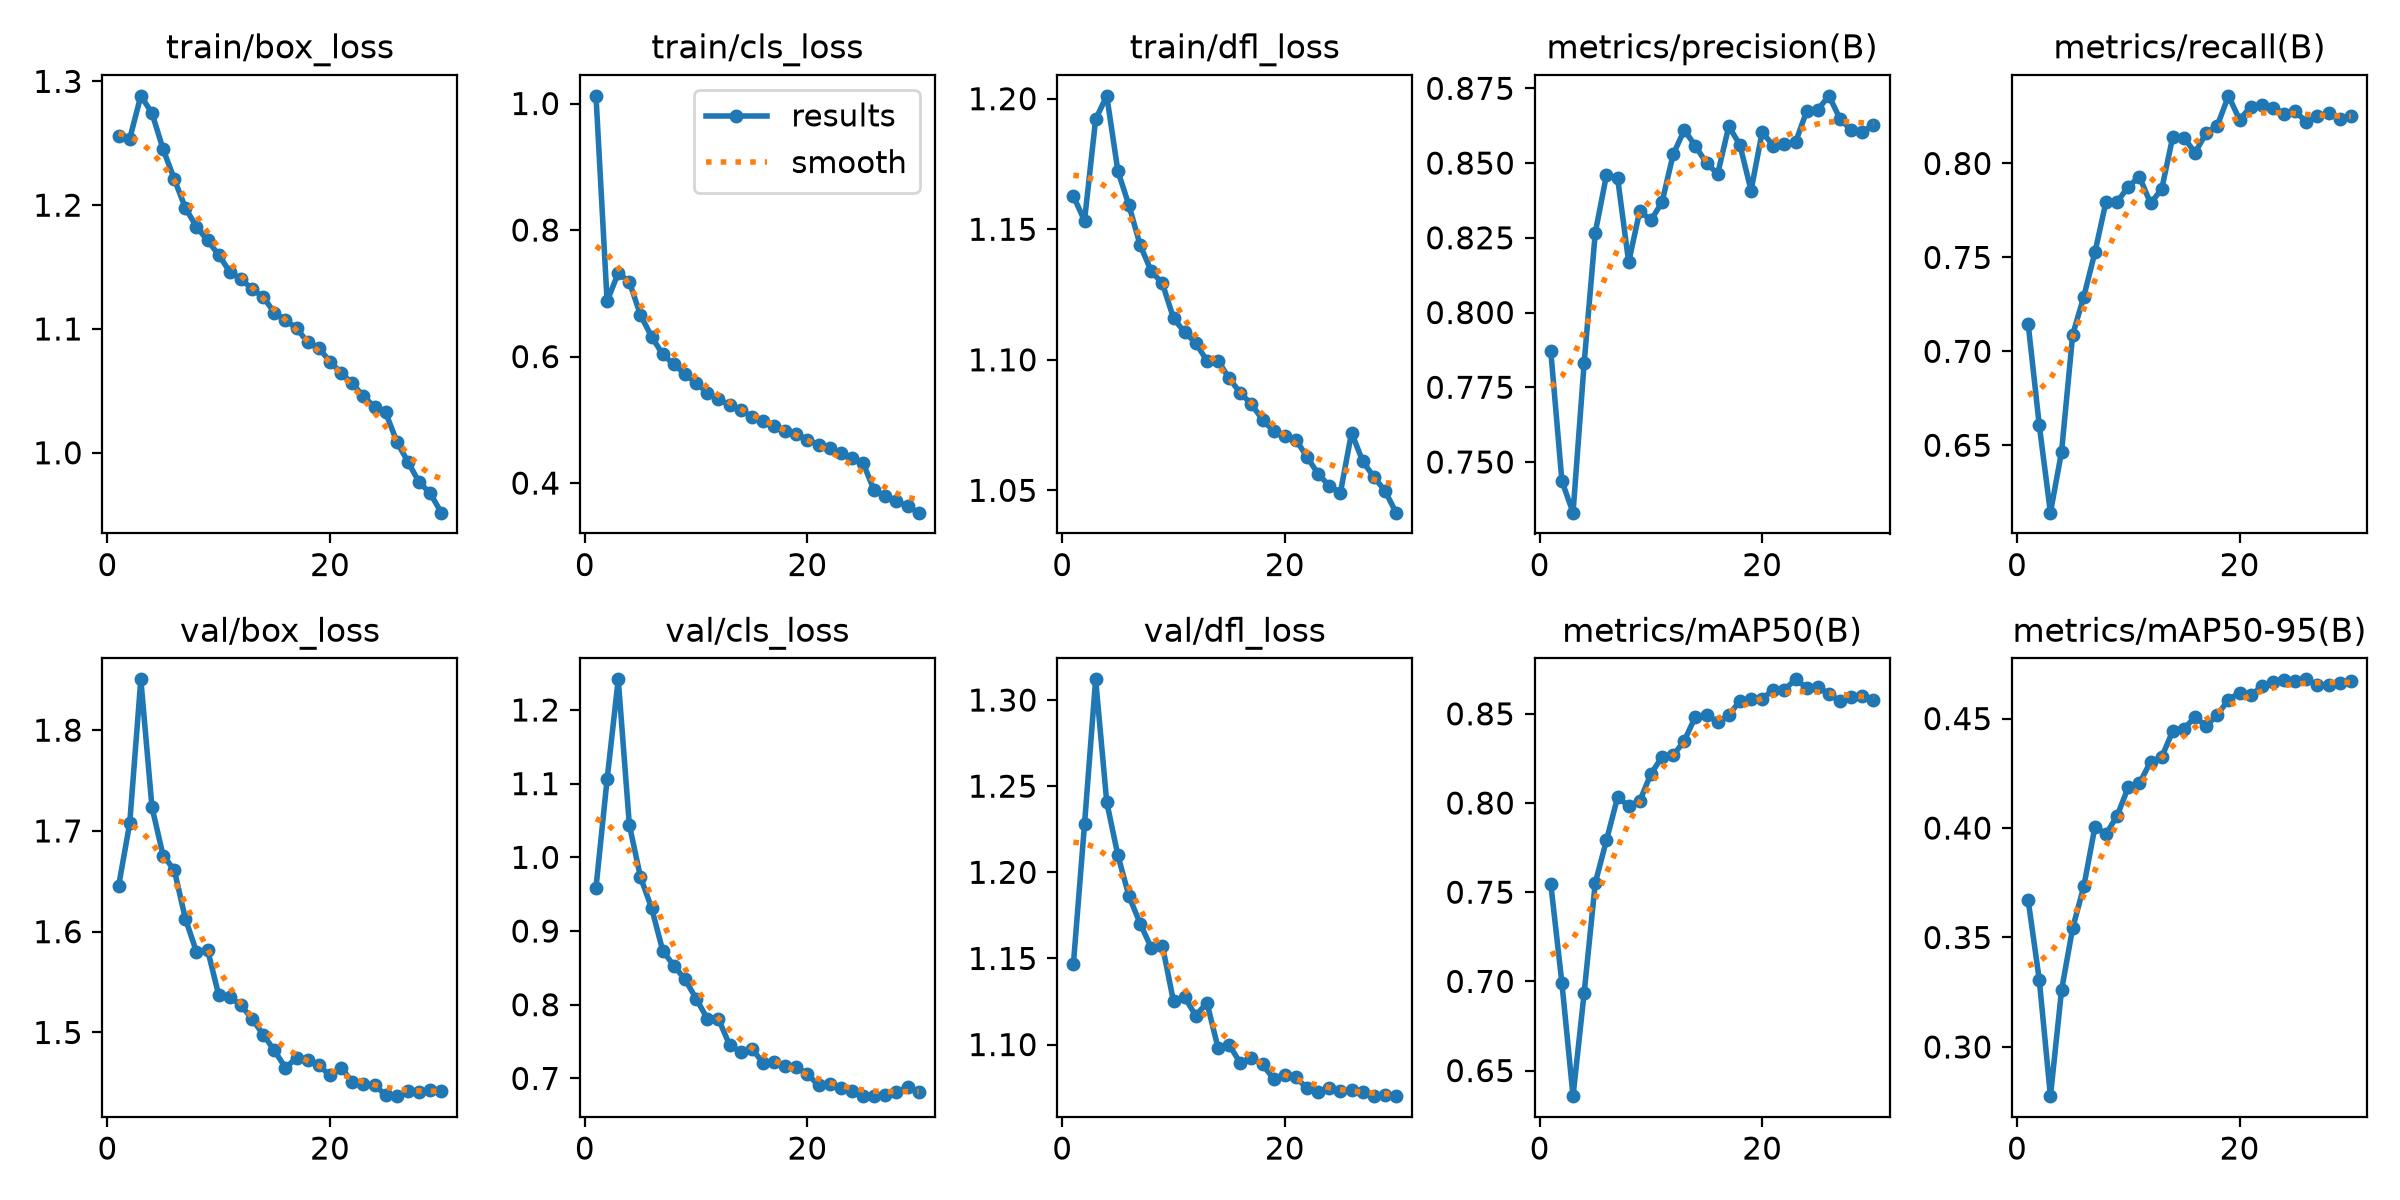

Source data for this figure (header and first rows):
epoch, time, train/box_loss, train/cls_loss, train/dfl_loss, metrics/precision(B), metrics/recall(B), metrics/mAP50(B), metrics/mAP50-95(B), val/box_loss, val/cls_loss, val/dfl_loss, lr/pg0, lr/pg1, lr/pg2, lr/pg3, lr/pg4, lr/pg5, lr/pg6, lr/pg7
1, 321.4, 1.256, 1.012, 1.163, 0.7871, 0.7146, 0.7547, 0.367, 1.645, 0.9587, 1.147, 0.009994, 0.003331, 0.009994, 0.003331, 0.009994, 0.003331, 0.009994, 0.003331
2, 568, 1.254, 0.6873, 1.153, 0.7436, 0.6605, 0.699, 0.3306, 1.708, 1.106, 1.228, 0.01933, 0.006445, 0.01933, 0.006445, 0.01933, 0.006445, 0.01933, 0.006445
3, 824.2, 1.288, 0.7322, 1.192, 0.733, 0.6141, 0.6357, 0.2775, 1.85, 1.242, 1.312, 0.02801, 0.009338, 0.02801, 0.009338, 0.02801, 0.009338, 0.02801, 0.009338
4, 1082, 1.274, 0.718, 1.201, 0.7831, 0.6465, 0.6936, 0.326, 1.724, 1.044, 1.241, 0.02703, 0.00901, 0.02703, 0.00901, 0.02703, 0.00901, 0.02703, 0.00901
5, 1337, 1.245, 0.6655, 1.172, 0.8267, 0.7088, 0.7552, 0.3544, 1.675, 0.9731, 1.21, 0.02604, 0.00868, 0.02604, 0.00868, 0.02604, 0.00868, 0.02604, 0.00868
6, 1595, 1.221, 0.6315, 1.159, 0.8459, 0.7292, 0.779, 0.3734, 1.661, 0.9311, 1.186, 0.02505, 0.00835, 0.02505, 0.00835, 0.02505, 0.00835, 0.02505, 0.00835
7, 1838, 1.198, 0.6034, 1.144, 0.8451, 0.7527, 0.8031, 0.4006, 1.613, 0.8733, 1.17, 0.02406, 0.00802, 0.02406, 0.00802, 0.02406, 0.00802, 0.02406, 0.00802
8, 2085, 1.183, 0.5878, 1.134, 0.8168, 0.7797, 0.7984, 0.3972, 1.58, 0.8528, 1.156, 0.02307, 0.00769, 0.02307, 0.00769, 0.02307, 0.00769, 0.02307, 0.00769
9, 2333, 1.171, 0.5722, 1.129, 0.834, 0.7796, 0.8012, 0.4057, 1.582, 0.8345, 1.157, 0.02208, 0.00736, 0.02208, 0.00736, 0.02208, 0.00736, 0.02208, 0.00736
10, 2579, 1.16, 0.5581, 1.116, 0.8308, 0.7877, 0.8163, 0.4187, 1.537, 0.8083, 1.125, 0.02109, 0.00703, 0.02109, 0.00703, 0.02109, 0.00703, 0.02109, 0.00703
11, 2825, 1.146, 0.5429, 1.111, 0.8369, 0.793, 0.8258, 0.4204, 1.535, 0.7813, 1.127, 0.0201, 0.0067, 0.0201, 0.0067, 0.0201, 0.0067, 0.0201, 0.0067
12, 3069, 1.14, 0.5329, 1.106, 0.8529, 0.7788, 0.8267, 0.4304, 1.527, 0.781, 1.117, 0.01911, 0.00637, 0.01911, 0.00637, 0.01911, 0.00637, 0.01911, 0.00637
13, 3312, 1.132, 0.5232, 1.1, 0.861, 0.7864, 0.8349, 0.4324, 1.514, 0.7456, 1.124, 0.01812, 0.00604, 0.01812, 0.00604, 0.01812, 0.00604, 0.01812, 0.00604
14, 3555, 1.126, 0.5162, 1.1, 0.8557, 0.8143, 0.8484, 0.4445, 1.498, 0.7363, 1.098, 0.01713, 0.00571, 0.01713, 0.00571, 0.01713, 0.00571, 0.01713, 0.00571
15, 3796, 1.113, 0.5046, 1.093, 0.8499, 0.8138, 0.8494, 0.4454, 1.482, 0.7406, 1.1, 0.01614, 0.00538, 0.01614, 0.00538, 0.01614, 0.00538, 0.01614, 0.00538
16, 4034, 1.107, 0.4974, 1.087, 0.8464, 0.8057, 0.8454, 0.4507, 1.465, 0.7213, 1.089, 0.01515, 0.00505, 0.01515, 0.00505, 0.01515, 0.00505, 0.01515, 0.00505
17, 4274, 1.101, 0.4906, 1.083, 0.8623, 0.8163, 0.8493, 0.4465, 1.475, 0.7228, 1.092, 0.01416, 0.00472, 0.01416, 0.00472, 0.01416, 0.00472, 0.01416, 0.00472
18, 4515, 1.089, 0.482, 1.077, 0.856, 0.8202, 0.8573, 0.4518, 1.473, 0.7168, 1.089, 0.01317, 0.00439, 0.01317, 0.00439, 0.01317, 0.00439, 0.01317, 0.00439
19, 4756, 1.085, 0.4774, 1.073, 0.8408, 0.836, 0.8583, 0.4586, 1.467, 0.7157, 1.08, 0.01218, 0.00406, 0.01218, 0.00406, 0.01218, 0.00406, 0.01218, 0.00406
20, 4995, 1.074, 0.4688, 1.071, 0.8605, 0.8233, 0.8585, 0.4618, 1.457, 0.7061, 1.082, 0.01119, 0.00373, 0.01119, 0.00373, 0.01119, 0.00373, 0.01119, 0.00373
21, 5235, 1.065, 0.4608, 1.069, 0.8556, 0.8303, 0.8635, 0.4607, 1.465, 0.6905, 1.081, 0.0102, 0.0034, 0.0102, 0.0034, 0.0102, 0.0034, 0.0102, 0.0034
22, 5475, 1.056, 0.4556, 1.063, 0.8565, 0.8309, 0.8635, 0.4647, 1.451, 0.6921, 1.075, 0.00921, 0.00307, 0.00921, 0.00307, 0.00921, 0.00307, 0.00921, 0.00307
23, 5711, 1.046, 0.4478, 1.056, 0.857, 0.8296, 0.8693, 0.4667, 1.449, 0.6873, 1.072, 0.00822, 0.00274, 0.00822, 0.00274, 0.00822, 0.00274, 0.00822, 0.00274
24, 5947, 1.037, 0.4392, 1.052, 0.8674, 0.8265, 0.8646, 0.4675, 1.448, 0.6826, 1.075, 0.00723, 0.00241, 0.00723, 0.00241, 0.00723, 0.00241, 0.00723, 0.00241
25, 6182, 1.033, 0.432, 1.049, 0.8679, 0.8277, 0.8652, 0.4672, 1.438, 0.6763, 1.073, 0.00624, 0.00208, 0.00624, 0.00208, 0.00624, 0.00208, 0.00624, 0.00208
26, 6466, 1.009, 0.3884, 1.072, 0.8725, 0.8221, 0.861, 0.4679, 1.437, 0.6759, 1.074, 0.00525, 0.00175, 0.00525, 0.00175, 0.00525, 0.00175, 0.00525, 0.00175
27, 6703, 0.9927, 0.379, 1.061, 0.8647, 0.825, 0.8572, 0.4654, 1.442, 0.678, 1.073, 0.00426, 0.00142, 0.00426, 0.00142, 0.00426, 0.00142, 0.00426, 0.00142
28, 6939, 0.9764, 0.3714, 1.055, 0.8611, 0.8271, 0.8592, 0.4656, 1.441, 0.682, 1.07, 0.00327, 0.00109, 0.00327, 0.00109, 0.00327, 0.00109, 0.00327, 0.00109
29, 7175, 0.9674, 0.3633, 1.05, 0.8605, 0.8237, 0.86, 0.4664, 1.443, 0.688, 1.07, 0.00228, 0.00076, 0.00228, 0.00076, 0.00228, 0.00076, 0.00228, 0.00076
30, 7411, 0.9516, 0.3533, 1.041, 0.8627, 0.8252, 0.8577, 0.4673, 1.442, 0.6821, 1.07, 0.00129, 0.00043, 0.00129, 0.00043, 0.00129, 0.00043, 0.00129, 0.00043
